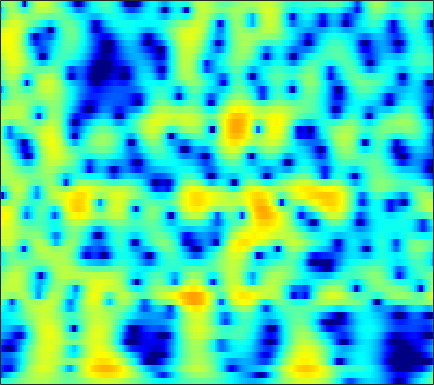

The data file committed next to this chart (first rows):
-4.2337, -4.0959, -3.8063, -3.418, -3.0751, -2.5682, -2.0243, -1.6064, -1.0582, -0.54131, -0.068835, 0.24693, 0.61777, 0.93372, 1.1361, 1.36, 1.5291, 1.6161, 1.6737, 1.6626, 1.5834, 1.4811, 1.2917, 1.0477
-12.09, -10.61, -8.976, -7.579, -6.632, -5.459, -4.364, -3.586, -2.602, -1.688, -0.8478, -0.2718, 0.4197, 1.021, 1.411, 1.846, 2.182, 2.367, 2.521, 2.57, 2.512, 2.401, 2.163, 1.829
-13.08, -13.95, -15.34, -16.61, -16.68, -14.86, -11.96, -9.808, -7.247, -5.055, -3.193, -1.983, -0.5885, 0.5801, 1.323, 2.151, 2.803, 3.18, 3.535, 3.726, 3.751, 3.662, 3.392, 2.942
-11.45, -11.79, -12.21, -12.47, -12.44, -11.89, -10.73, -9.581, -7.887, -6.174, -4.543, -3.402, -2.011, -0.782, 0.03225, 0.9751, 1.757, 2.237, 2.731, 3.066, 3.248, 3.289, 3.224, 3.028
-11.44, -11.45, -11.37, -11.12, -10.79, -10.12, -9.181, -8.332, -7.064, -5.718, -4.356, -3.355, -2.079, -0.8939, -0.07951, 0.8949, 1.731, 2.261, 2.827, 3.233, 3.479, 3.56, 3.525, 3.324
-14.09, -15.57, -18.22, -21.91, -24.1, -21.13, -16.55, -13.8, -10.84, -8.392, -6.291, -4.888, -3.207, -1.72, -0.726, 0.4472, 1.45, 2.089, 2.79, 3.321, 3.686, 3.848, 3.903, 3.774
-11.82, -12.76, -13.98, -14.92, -15.27, -15.04, -14.12, -13.13, -11.59, -9.91, -8.141, -6.791, -5.023, -3.339, -2.164, -0.7441, 0.4892, 1.287, 2.179, 2.879, 3.392, 3.651, 3.831, 3.833
-8.718, -9.183, -9.893, -10.72, -11.48, -12.77, -14.49, -16.12, -18.3, -17.77, -13.97, -10.99, -7.625, -4.903, -3.198, -1.28, 0.2925, 1.275, 2.348, 3.168, 3.743, 4.017, 4.193, 4.17
-7.289, -7.256, -7.415, -7.773, -8.159, -8.833, -9.641, -10.24, -10.72, -10.33, -8.879, -7.375, -5.238, -3.229, -1.881, -0.312, 1.002, 1.827, 2.722, 3.392, 3.836, 4.028, 4.106, 3.974
-6.971, -6.599, -6.237, -5.979, -5.802, -5.564, -5.316, -5.101, -4.71, -4.139, -3.385, -2.74, -1.828, -0.8949, -0.2015, 0.6774, 1.464, 1.97, 2.514, 2.9, 3.132, 3.211, 3.18, 2.974
-6.033, -5.837, -5.606, -5.394, -5.207, -4.878, -4.429, -4.011, -3.355, -2.62, -1.843, -1.252, -0.4779, 0.2487, 0.7514, 1.358, 1.879, 2.204, 2.537, 2.748, 2.833, 2.818, 2.661, 2.341
-4.5, -4.946, -5.744, -6.718, -7.39, -7.721, -6.991, -5.904, -4.216, -2.656, -1.356, -0.5545, 0.3484, 1.083, 1.534, 2.008, 2.361, 2.572, 2.807, 2.98, 3.054, 3.01, 2.798, 2.43
-1.386, -2.23, -4.056, -6.88, -10.01, -14.23, -10.54, -6.956, -3.641, -1.474, -0.03961, 0.6751, 1.242, 1.465, 1.468, 1.363, 1.251, 1.245, 1.409, 1.76, 2.187, 2.465, 2.734, 2.793
1.598, 1.411, 1.071, 0.7407, 0.5299, 0.3457, 0.4693, 0.7682, 1.192, 1.427, 1.447, 1.28, 0.6897, -0.4558, -1.74, -4.109, -7.306, -9.662, -9.037, -5.605, -2.754, -1.149, 0.4393, 1.398
1.301, 1.678, 2.095, 2.343, 2.465, 2.555, 2.556, 2.478, 2.258, 1.89, 1.28, 0.641, -0.4927, -1.957, -3.305, -5.398, -7.507, -8.574, -8.537, -7.021, -5.07, -3.658, -2.059, -0.9135
0.2665, 1.011, 1.762, 2.266, 2.53, 2.766, 2.817, 2.708, 2.41, 1.944, 1.228, 0.5147, -0.6278, -1.992, -3.185, -4.947, -6.661, -7.714, -8.521, -8.225, -6.806, -5.426, -3.692, -2.202
-0.676, 0.1338, 0.9633, 1.654, 2.042, 2.373, 2.514, 2.516, 2.335, 1.918, 1.311, 0.7052, -0.3585, -1.751, -3.032, -5.234, -8.388, -11.78, -18.94, -16.79, -10.13, -7.056, -4.226, -2.101
-2.543, -1.743, -0.841, -0.01773, 0.4787, 0.927, 1.195, 1.311, 1.301, 1.094, 0.7787, 0.4588, -0.1273, -0.8403, -1.423, -2.292, -3.178, -3.68, -4.02, -3.869, -3.137, -2.405, -1.395, -0.3367
-5.143, -4.047, -2.701, -1.708, -1.168, -0.6342, -0.3203, -0.2401, -0.2345, -0.2765, -0.3952, -0.4885, -0.5622, -0.6148, -0.6577, -0.6648, -0.627, -0.5928, -0.4631, -0.2209, 0.06637, 0.3161, 0.7175, 1.09
-5.833, -4.329, -2.711, -1.725, -1.316, -1.071, -1.171, -1.479, -2.039, -2.568, -2.921, -2.905, -2.444, -1.71, -1.127, -0.3733, 0.2893, 0.666, 1.06, 1.366, 1.556, 1.654, 1.769, 1.79
-1.655, -0.6592, 0.2267, 0.6515, 0.7375, 0.3609, -0.5855, -1.698, -4.078, -8.07, -14.34, -14.17, -7.828, -3.91, -1.916, -0.08512, 1.084, 1.691, 2.174, 2.314, 2.231, 2.036, 1.594, 1.124
1.959, 2.455, 2.773, 2.847, 2.741, 2.268, 1.439, 0.6091, -0.8532, -2.385, -3.483, -3.565, -2.58, -1.225, -0.2465, 0.8165, 1.466, 1.745, 1.813, 1.471, 0.7571, -0.08517, -1.714, -3.843
2.71, 2.916, 3.065, 3.078, 2.917, 2.611, 2.148, 1.714, 1.174, 0.6182, 0.2193, 0.06463, -0.0263, 0.07582, 0.1772, 0.2606, 0.3005, 0.1893, -0.1559, -0.7277, -1.669, -2.611, -4.237, -6.611
3.226, 3.3, 3.333, 3.183, 2.983, 2.605, 2.125, 1.717, 1.146, 0.5793, 0.08644, -0.2239, -0.5397, -0.7349, -0.8295, -0.9379, -1.061, -1.208, -1.513, -1.948, -2.525, -3.022, -3.752, -4.402
4.359, 4.355, 4.201, 3.844, 3.527, 2.901, 2.138, 1.468, 0.4028, -0.6471, -1.688, -2.332, -2.798, -2.936, -2.807, -2.484, -2.271, -2.145, -2.149, -2.409, -2.821, -3.279, -3.956, -4.464
5.458, 5.397, 5.116, 4.723, 4.285, 3.486, 2.393, 1.321, -0.537, -3.026, -6.436, -9.474, -11.6, -8.959, -6.683, -4.45, -3.044, -2.409, -2.002, -2.095, -2.67, -3.474, -5.128, -7.763
4.106, 3.998, 3.918, 3.757, 3.482, 3.005, 2.153, 1.314, -0.2079, -2.323, -4.814, -6.821, -7.949, -7.008, -5.566, -4.013, -2.799, -2.188, -1.741, -1.569, -1.844, -2.253, -3.318, -4.674
-1.117, -1.115, -0.6254, 0.01999, 0.5631, 1.018, 1.181, 1.046, 0.5912, -0.1218, -1.014, -1.66, -2.47, -3.028, -3.353, -3.532, -3.505, -3.272, -2.744, -2.135, -1.524, -1.17, -0.7694, -0.4479
-13.85, -17.62, -8.815, -4.223, -1.869, -0.009548, 1.133, 1.533, 1.67, 1.409, 0.7694, 0.09548, -1.198, -2.832, -4.54, -7.143, -9.615, -9.513, -6.771, -4.092, -1.931, -0.7683, 0.4568, 1.294
-3.802, -3.849, -2.723, -1.157, 0.01582, 1.249, 2.067, 2.43, 2.581, 2.374, 1.838, 1.18, -0.03325, -1.743, -3.405, -6.153, -8.635, -8.537, -5.973, -3.282, -1.231, -0.1112, 0.9395, 1.544
0.1607, 0.4048, 0.6997, 1.157, 1.444, 1.799, 2.023, 2.101, 2.057, 1.839, 1.449, 1.071, 0.4669, -0.2087, -0.6962, -1.264, -1.533, -1.517, -1.159, -0.6168, -0.05849, 0.2872, 0.5571, 0.5306
1.202, 1.345, 1.456, 1.526, 1.525, 1.463, 1.328, 1.167, 0.8988, 0.584, 0.2507, 0.01239, -0.27, -0.4754, -0.5634, -0.573, -0.4671, -0.3156, -0.06514, 0.224, 0.4592, 0.5714, 0.5623, 0.3343
1.73, 1.733, 1.669, 1.427, 1.201, 0.776, 0.2634, -0.1946, -0.8392, -1.496, -2.059, -2.404, -2.646, -2.613, -2.413, -1.927, -1.319, -0.8085, -0.1724, 0.4184, 0.8881, 1.142, 1.32, 1.309
1.984, 1.842, 1.534, 0.9934, 0.4834, -0.3742, -1.432, -2.328, -3.703, -5.236, -6.856, -7.963, -8.854, -8.492, -7.442, -5.595, -3.718, -2.443, -0.9479, 0.2499, 1.197, 1.735, 2.249, 2.533
1.73, 1.458, 0.7944, 0.0004156, -0.8334, -2.085, -3.662, -4.986, -7.154, -9.655, -13.05, -16.42, -26.28, -22.51, -15.07, -9.73, -6.008, -3.918, -1.647, 0.07933, 1.41, 2.162, 2.906, 3.362
1.177, 0.6312, -0.2626, -1.43, -2.378, -3.941, -5.74, -7.436, -9.921, -12.92, -15.38, -16.43, -15.61, -13.3, -11, -7.836, -4.979, -3.064, -0.9526, 0.7622, 2.064, 2.826, 3.529, 3.943
0.1674, -0.7971, -2.077, -3.525, -4.476, -5.816, -7.183, -8.489, -10.76, -14.25, -19.86, -21.36, -15.26, -10.48, -7.729, -4.868, -2.486, -0.9842, 0.7121, 2.084, 3.119, 3.707, 4.206, 4.408
-1.594, -3.283, -6.52, -9.721, -11.34, -10.31, -8.752, -7.86, -7.36, -7.202, -6.892, -6.532, -5.477, -4.034, -2.932, -1.393, -0.03008, 0.9179, 2.005, 2.912, 3.635, 3.998, 4.303, 4.308
-1.166, -2.923, -5.889, -9.564, -10.94, -9.068, -6.433, -4.963, -3.592, -2.682, -2.025, -1.613, -1.1, -0.612, -0.2517, 0.2418, 0.7583, 1.174, 1.759, 2.338, 2.874, 3.196, 3.464, 3.492
1.206, 0.6348, -0.07425, -0.6083, -0.8946, -0.8335, -0.4909, -0.2083, 0.2124, 0.4916, 0.5877, 0.5871, 0.3695, -0.0362, -0.4284, -1.099, -1.661, -1.883, -1.631, -0.8448, 0.1635, 0.908, 1.629, 2.03
2.04, 2.092, 2.058, 2.082, 2.069, 2.109, 2.154, 2.144, 2.108, 1.945, 1.589, 1.188, 0.3445, -0.9137, -2.219, -4.824, -9.02, -14.17, -14.43, -7.759, -3.916, -2.034, -0.4273, 0.4864
0.9091, 1.229, 1.571, 1.818, 2.032, 2.188, 2.265, 2.292, 2.177, 1.939, 1.555, 1.103, 0.333, -0.7069, -1.742, -3.346, -5.067, -6.085, -6.074, -4.668, -2.942, -1.819, -0.6639, 0.01617
-1.627, -1.137, -0.4167, 0.1962, 0.6008, 1.015, 1.283, 1.392, 1.402, 1.278, 1.042, 0.8027, 0.4212, -0.01411, -0.3544, -0.7585, -1.057, -1.165, -1.084, -0.7632, -0.3236, 0.01167, 0.3803, 0.5943
-5.871, -4.652, -3.006, -1.634, -0.9139, -0.1536, 0.2913, 0.4163, 0.4485, 0.3148, 0.08413, -0.05538, -0.2102, -0.259, -0.1781, -0.01505, 0.222, 0.4634, 0.772, 1.073, 1.344, 1.491, 1.581, 1.556
-10.41, -6.94, -3.997, -2.027, -1.051, -0.259, 0.03749, -0.0174, -0.4437, -1.175, -2.04, -2.625, -2.949, -2.566, -1.935, -0.8958, 0.1362, 0.8138, 1.57, 2.127, 2.5, 2.663, 2.722, 2.58
-3.748, -2.58, -1.205, -0.07484, 0.5587, 0.9163, 0.7977, 0.3848, -0.7907, -2.822, -6.146, -10.23, -17.29, -10.21, -6.196, -2.76, -0.5648, 0.5802, 1.716, 2.487, 2.955, 3.149, 3.205, 3.012
-0.7638, -0.03038, 0.8805, 1.56, 1.914, 2.109, 1.922, 1.481, 0.5207, -0.9022, -2.718, -4.096, -5.089, -4.488, -3.42, -1.923, -0.6645, 0.09094, 0.8298, 1.369, 1.732, 1.881, 1.916, 1.764
-1.1, 0.08547, 1.377, 2.276, 2.697, 3.022, 3.016, 2.799, 2.306, 1.629, 0.8539, 0.2624, -0.3807, -0.8414, -1.083, -1.309, -1.465, -1.545, -1.599, -1.548, -1.354, -1.164, -0.9087, -0.7515
-0.7632, 0.6671, 2.115, 3.1, 3.552, 3.902, 3.943, 3.797, 3.398, 2.795, 2.028, 1.359, 0.366, -0.7318, -1.641, -2.99, -4.497, -5.709, -7.171, -7.918, -7.445, -6.526, -5.111, -3.915
1.585, 2.367, 3.258, 3.906, 4.204, 4.336, 4.215, 3.981, 3.428, 2.628, 1.604, 0.7264, -0.6575, -2.271, -3.663, -5.77, -8.43, -11.19, -16.84, -33.75, -18.45, -13.18, -9.297, -6.817
3.26, 3.709, 4.159, 4.434, 4.529, 4.435, 4.1, 3.672, 2.873, 1.808, 0.4694, -0.7225, -2.498, -4.459, -5.969, -7.965, -9.846, -11.07, -12.3, -12.71, -11.99, -10.9, -9.19, -7.495
4.022, 4.381, 4.699, 4.833, 4.806, 4.599, 4.132, 3.581, 2.592, 1.269, -0.4305, -1.99, -4.513, -7.532, -9.955, -13.03, -14.38, -13.99, -12.98, -12.02, -11.09, -10.38, -9.309, -8.149
3.91, 4.279, 4.681, 4.908, 4.922, 4.751, 4.326, 3.832, 2.894, 1.591, -0.1385, -1.768, -4.507, -8.181, -11.89, -18.57, -19.73, -16.45, -13.67, -12.41, -12.07, -12.16, -12.25, -11.54
2.522, 3.085, 3.74, 4.219, 4.441, 4.496, 4.31, 4.011, 3.37, 2.458, 1.27, 0.1764, -1.462, -3.269, -4.61, -6.237, -7.354, -7.931, -8.596, -9.539, -11.33, -13.68, -20.41, -27.12
-0.5691, 0.4766, 1.625, 2.52, 3.035, 3.449, 3.57, 3.475, 3.15, 2.64, 1.992, 1.463, 0.6733, -0.1281, -0.7506, -1.504, -2.227, -2.732, -3.491, -4.387, -5.413, -6.25, -7.063, -7.081
-5.246, -3.192, -1.06, 0.4591, 1.244, 1.903, 2.133, 2.072, 1.779, 1.342, 0.9036, 0.6603, 0.46, 0.3895, 0.3784, 0.3857, 0.3288, 0.2419, 0.03934, -0.2545, -0.5886, -0.8456, -1.102, -1.248
-7.256, -4.393, -1.798, -0.1305, 0.5845, 1.027, 0.8903, 0.4395, -0.6157, -2.03, -3.306, -3.682, -2.941, -1.537, -0.4635, 0.6572, 1.458, 1.833, 2.131, 2.223, 2.136, 2.006, 1.72, 1.36
-2.262, -1.192, 0.03972, 0.8984, 1.24, 1.232, 0.653, -0.239, -2.261, -5.811, -13.08, -20.65, -8.867, -3.704, -1.405, 0.6159, 1.901, 2.52, 2.983, 3.126, 3.002, 2.763, 2.271, 1.614
